Image classification data set "Dataset" (ragavpn/WELD_DETECTION on GitHub). Class labels (6): burn through, excess penetration, gas hole, lack of fusion, multiple pores, no anomaly.

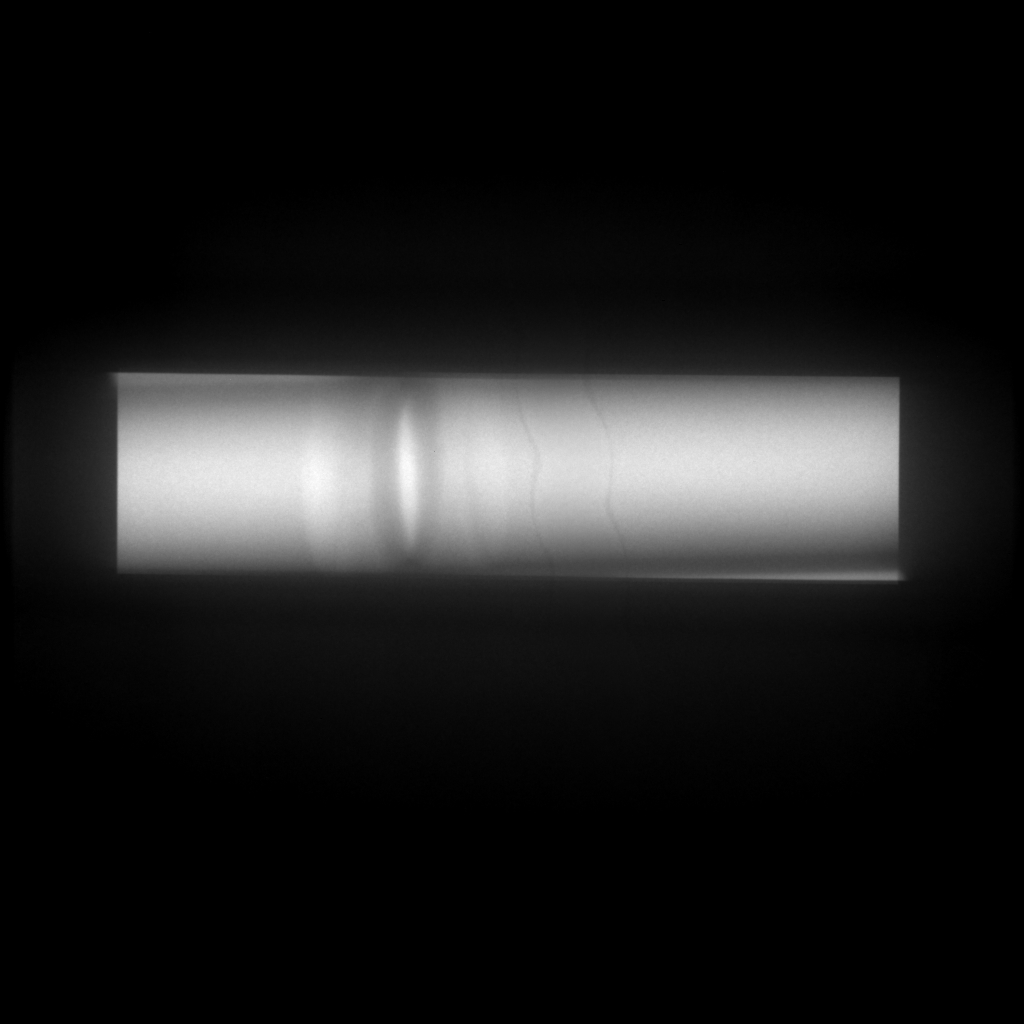
Label: no anomaly

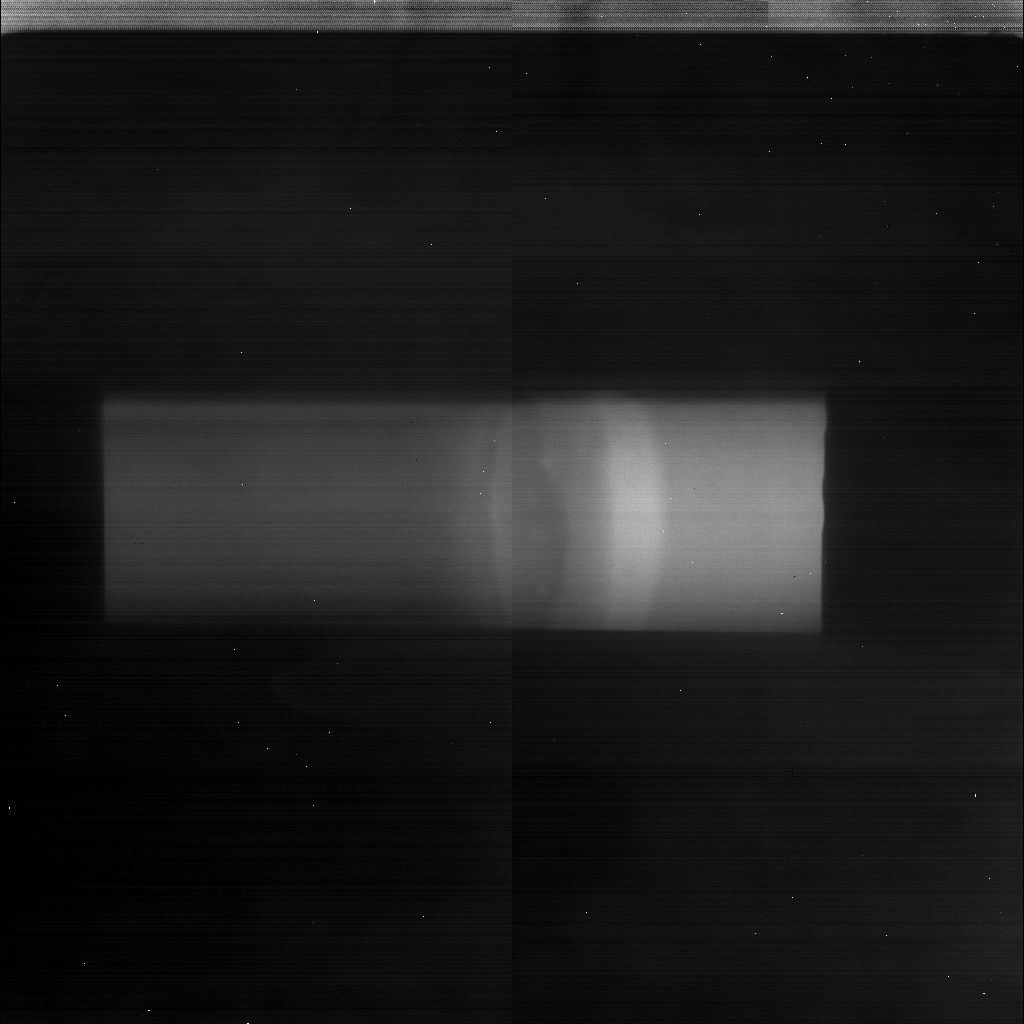
Label: multiple pores

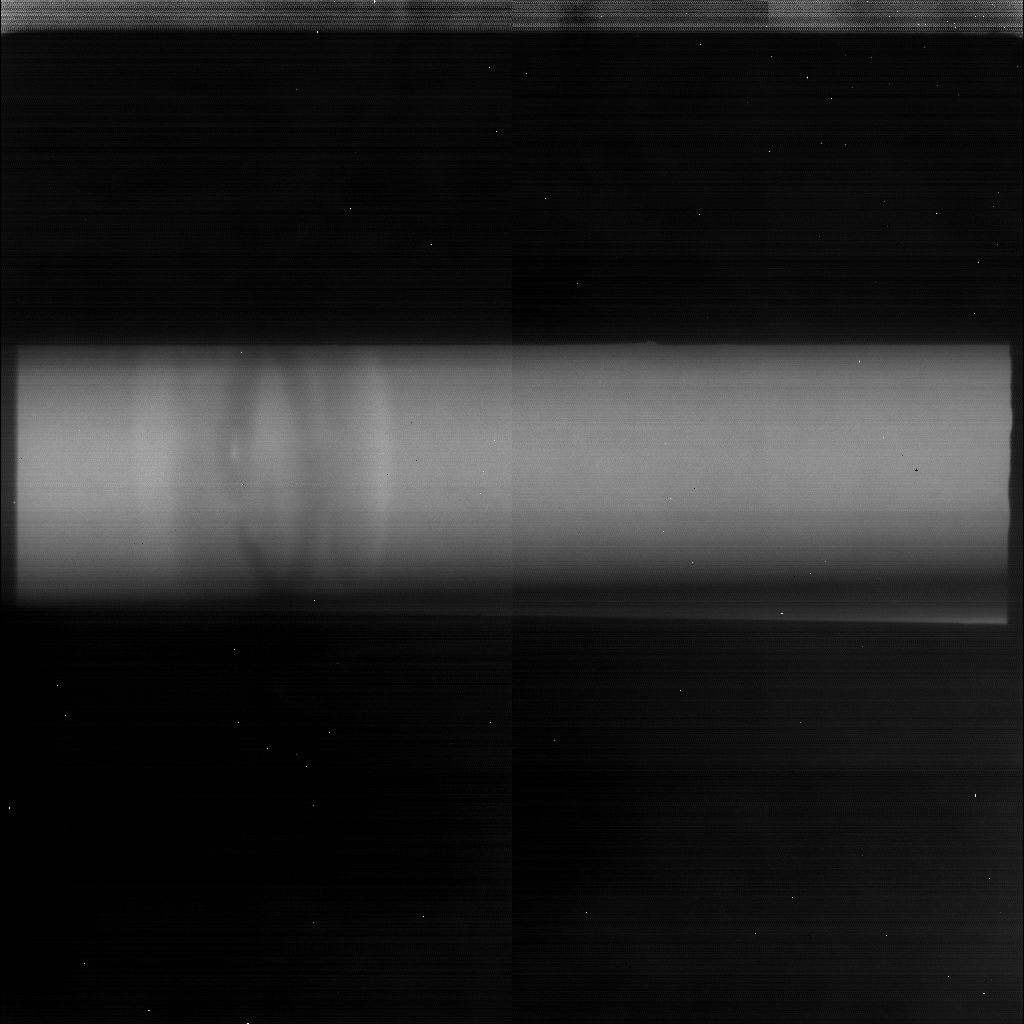
Label: lack of fusion

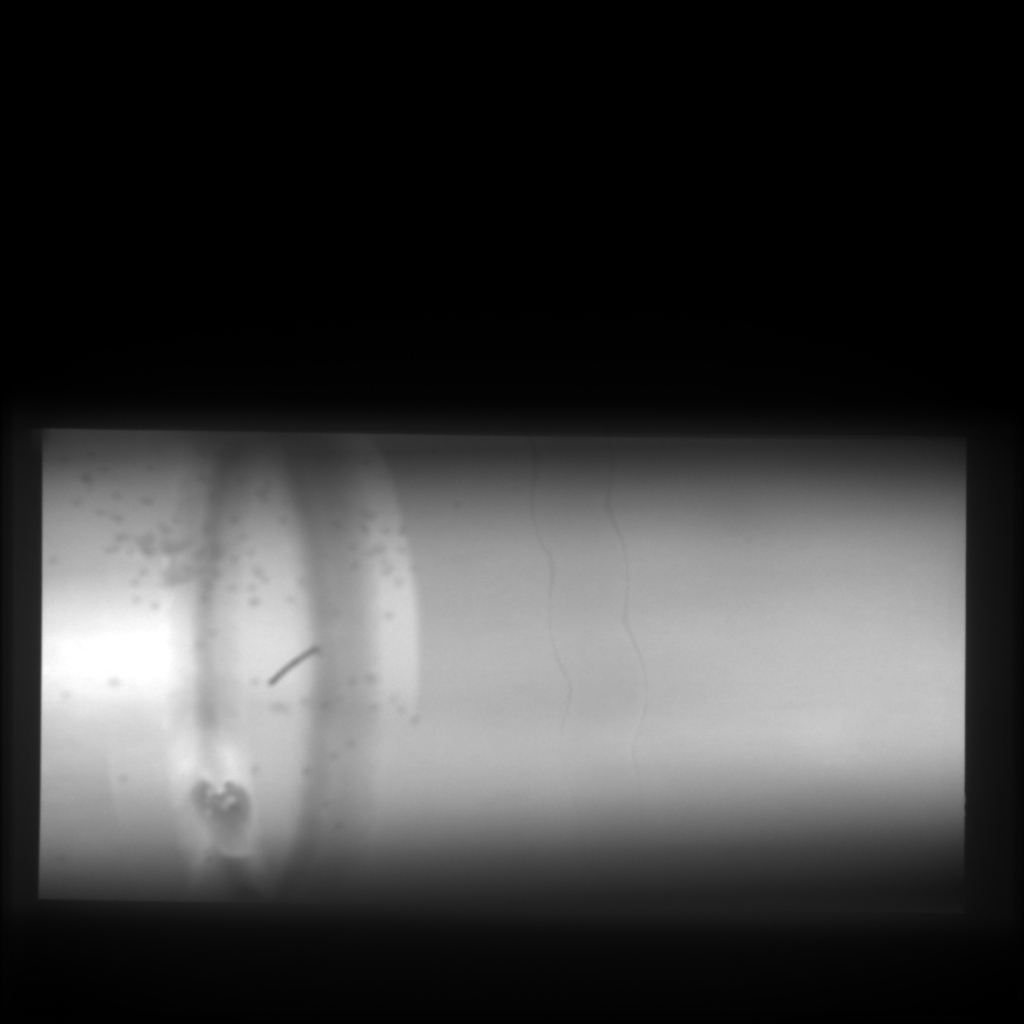
Label: burn through

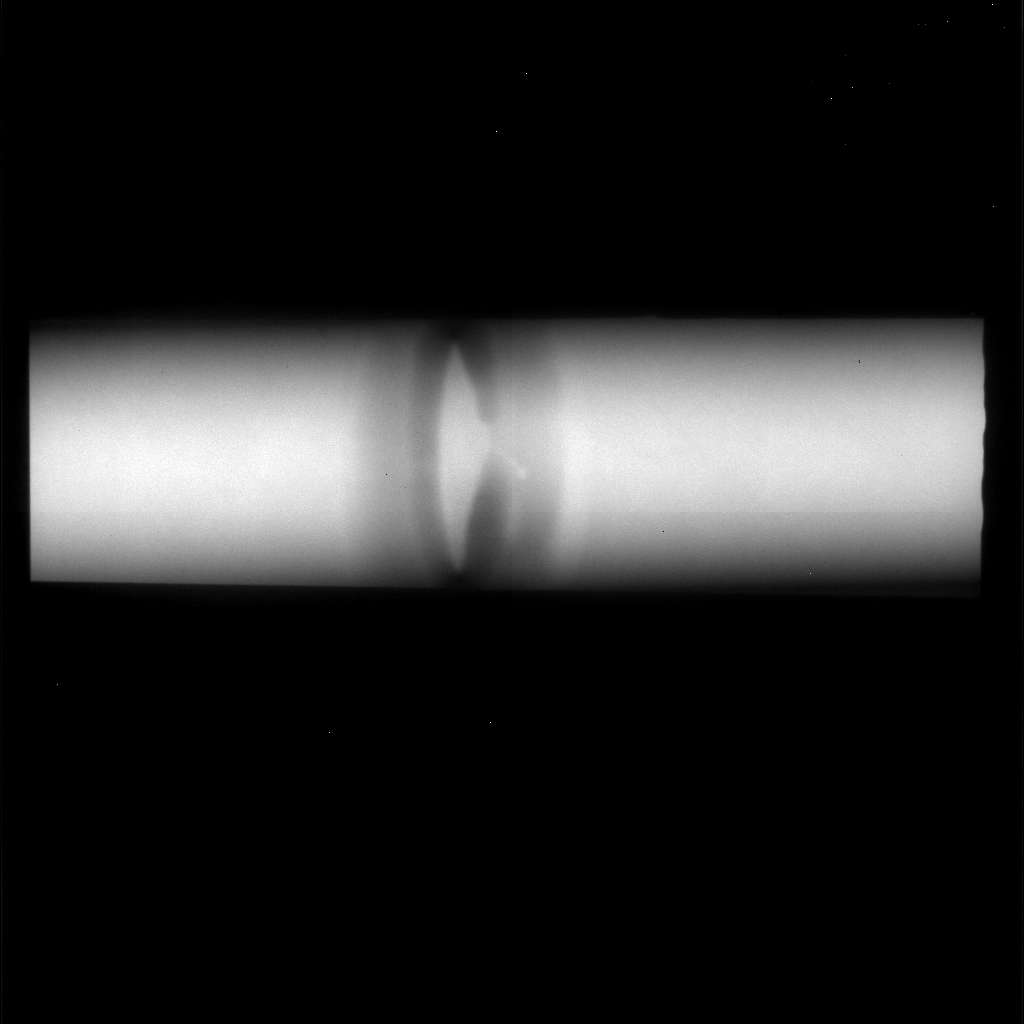
Label: lack of fusion

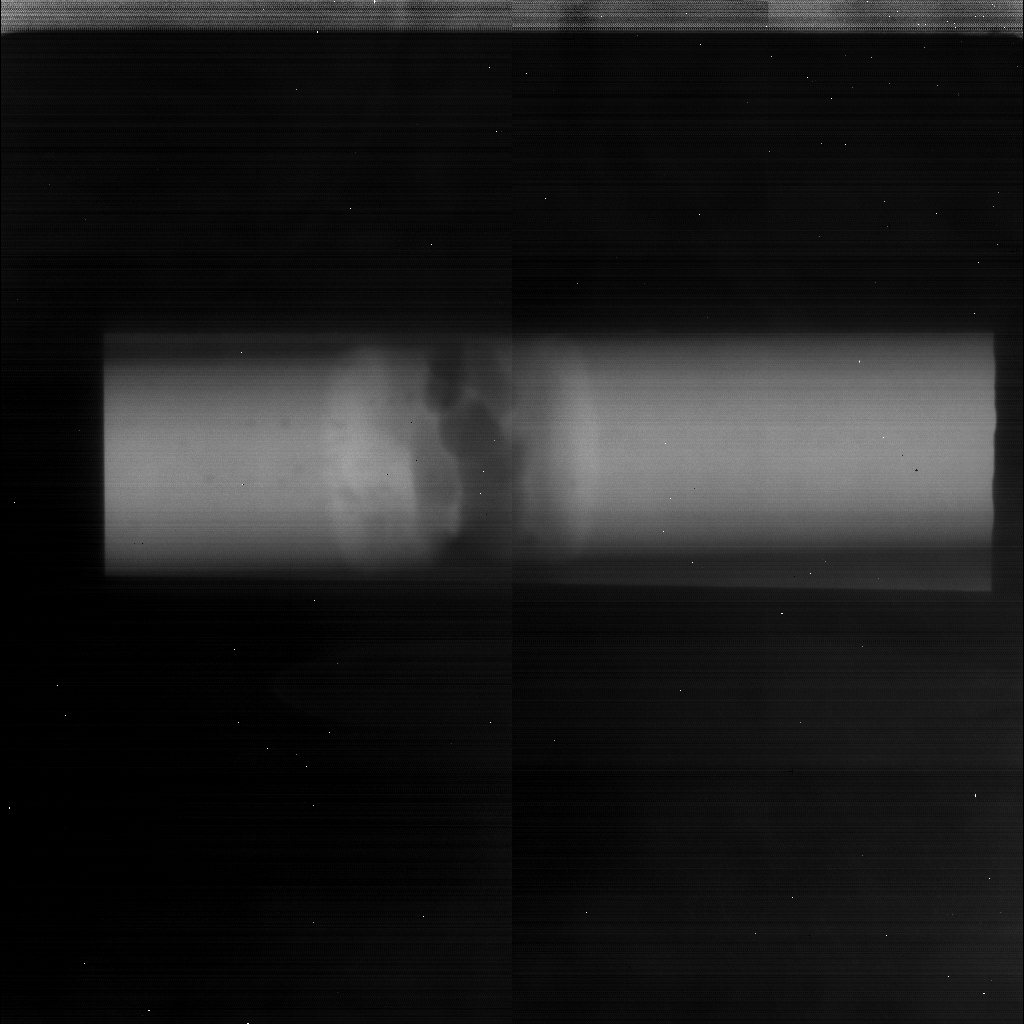
Label: excess penetration
